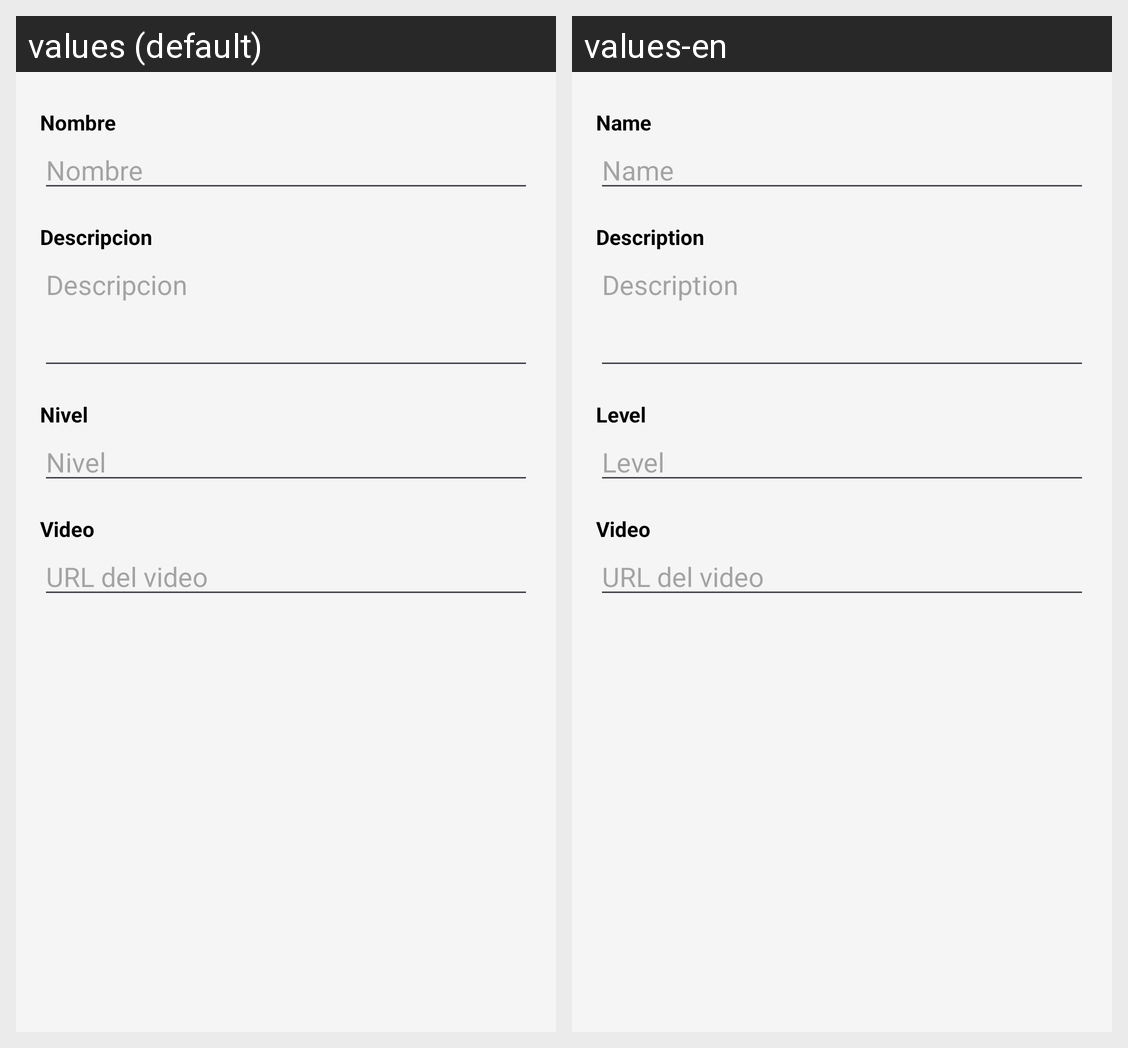

Locale-by-locale string values for the Android screen shown in this grid:
Android screen res/layout/dialog_workout.xml rendered under 2 locales, left to right: values (default), values-en. Device: Nexus 5 (rendered at 1080×1920; each locale shown at half size, 540×960, under a caption strip naming it); theme Theme.Reto1MovilesGrupo2.
Strings drawn on this screen, with the default value and each locale's value (text and hints the layout hard-codes, and strings that could not be matched under every locale, appear in the picture but are not listed):

nombre
  values: Nombre
  values-en: Name

descripcion
  values: Descripcion
  values-en: Description

nivel
  values: Nivel
  values-en: Level

video
  values: Video
  values-en: Video
